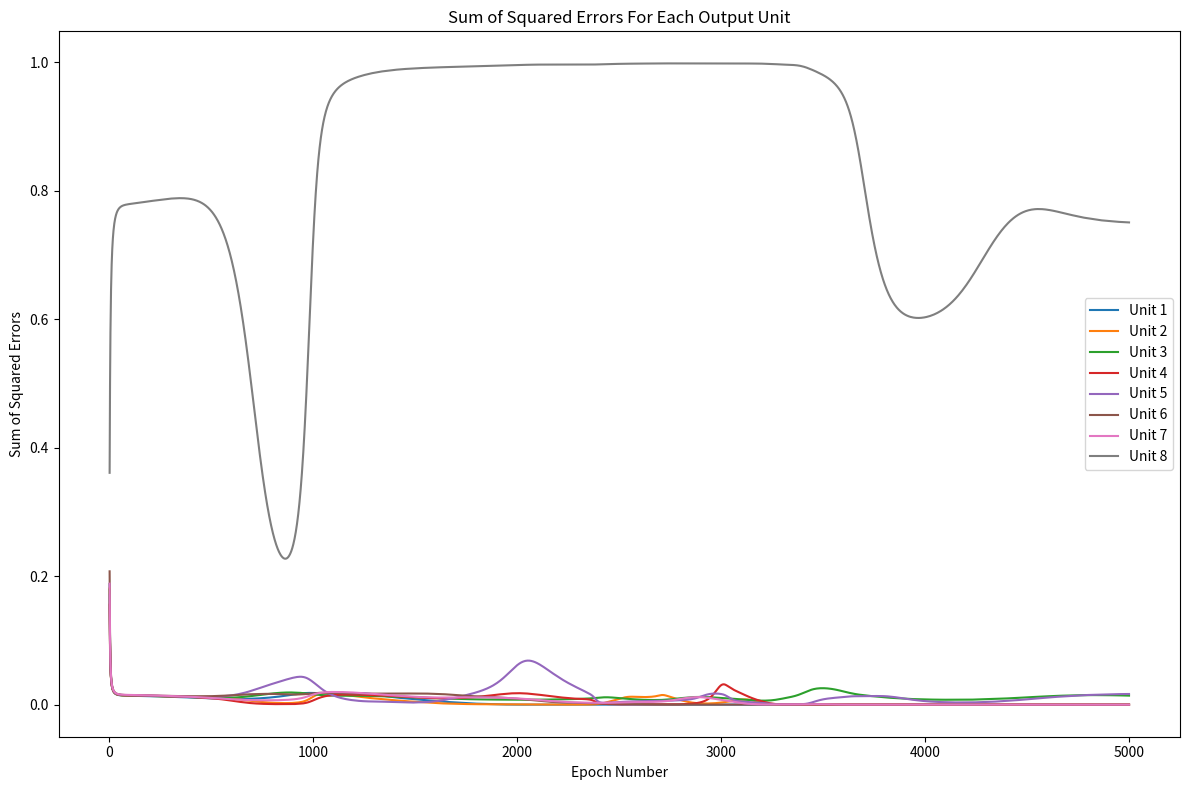
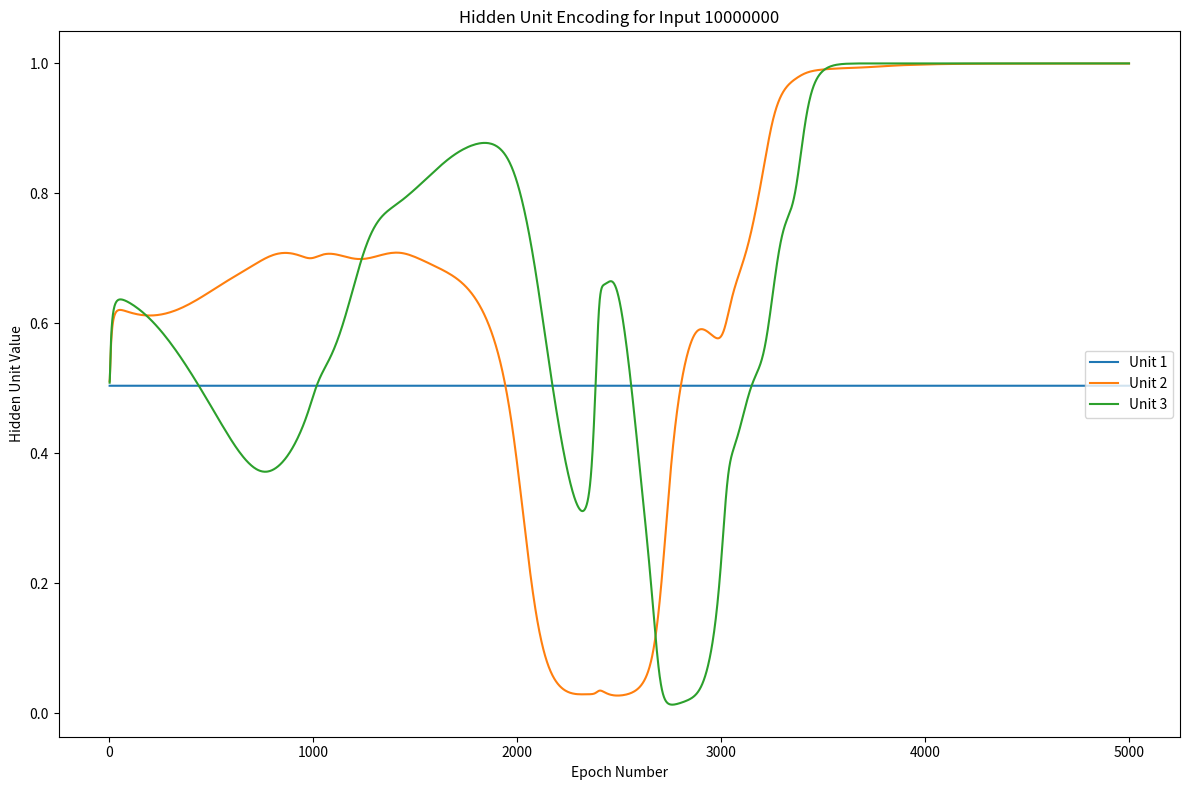
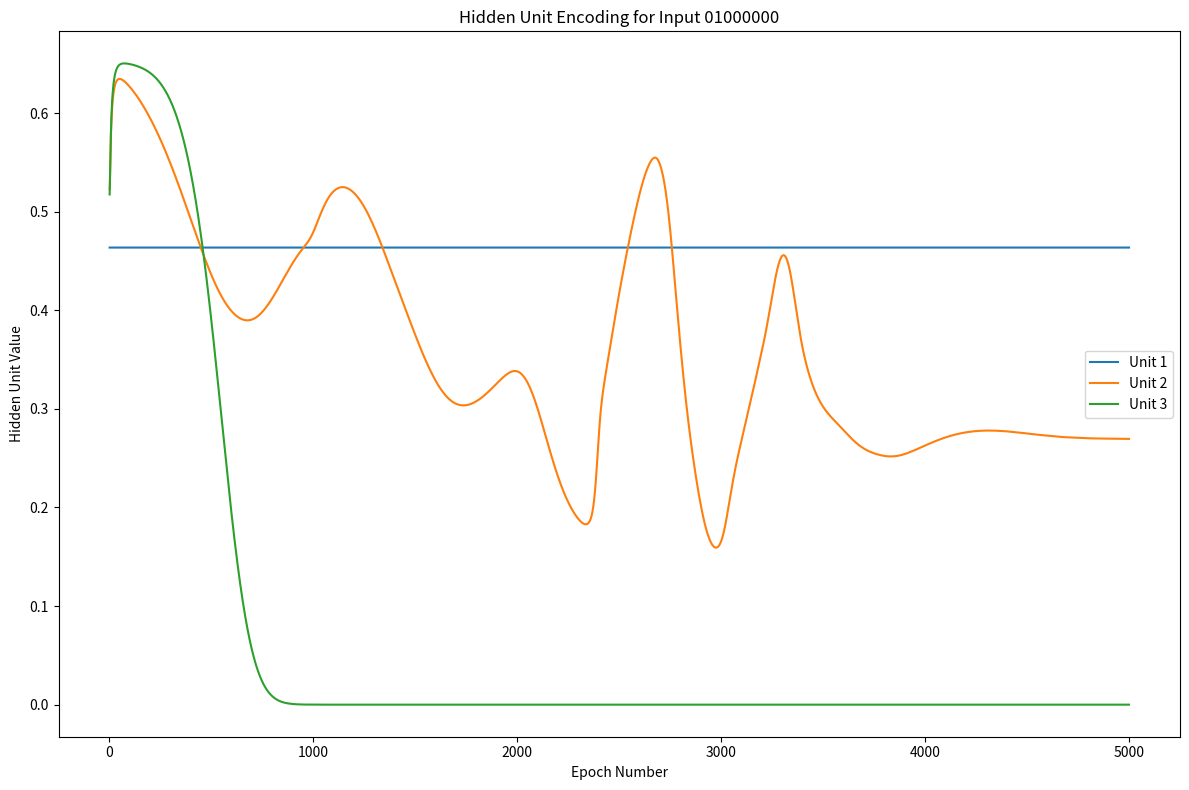
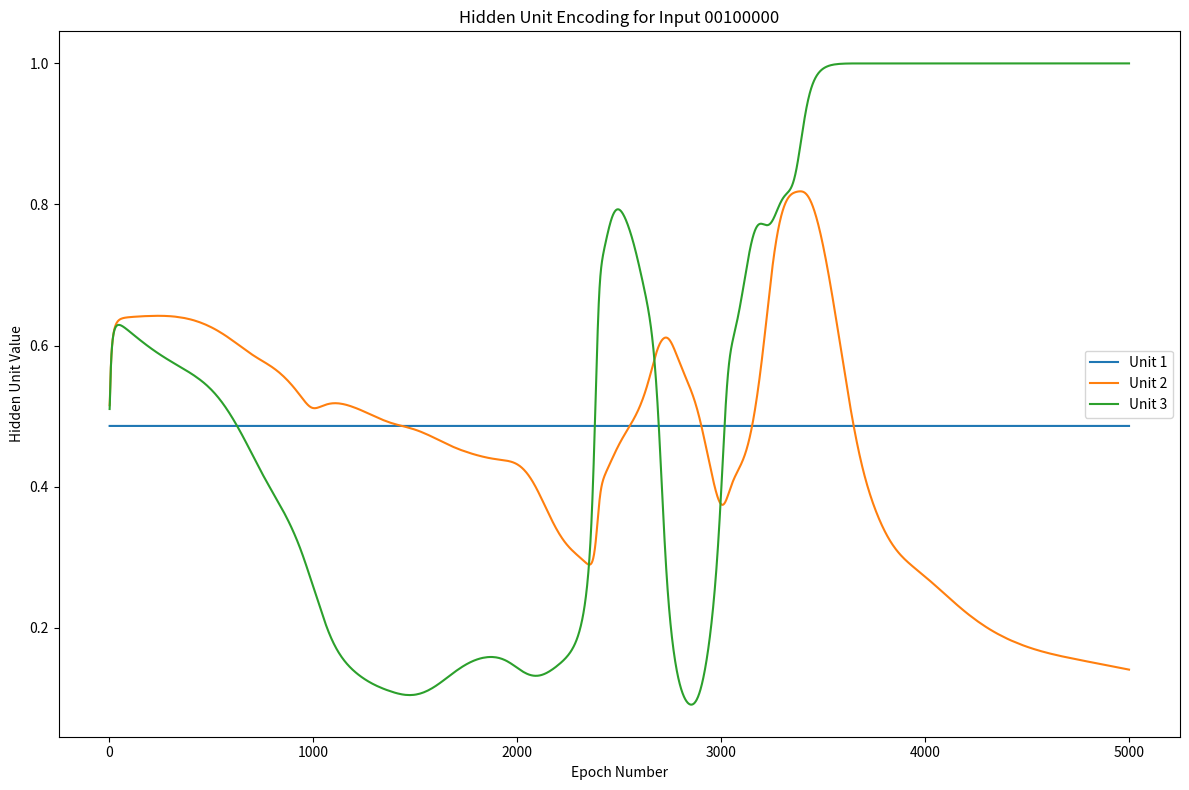
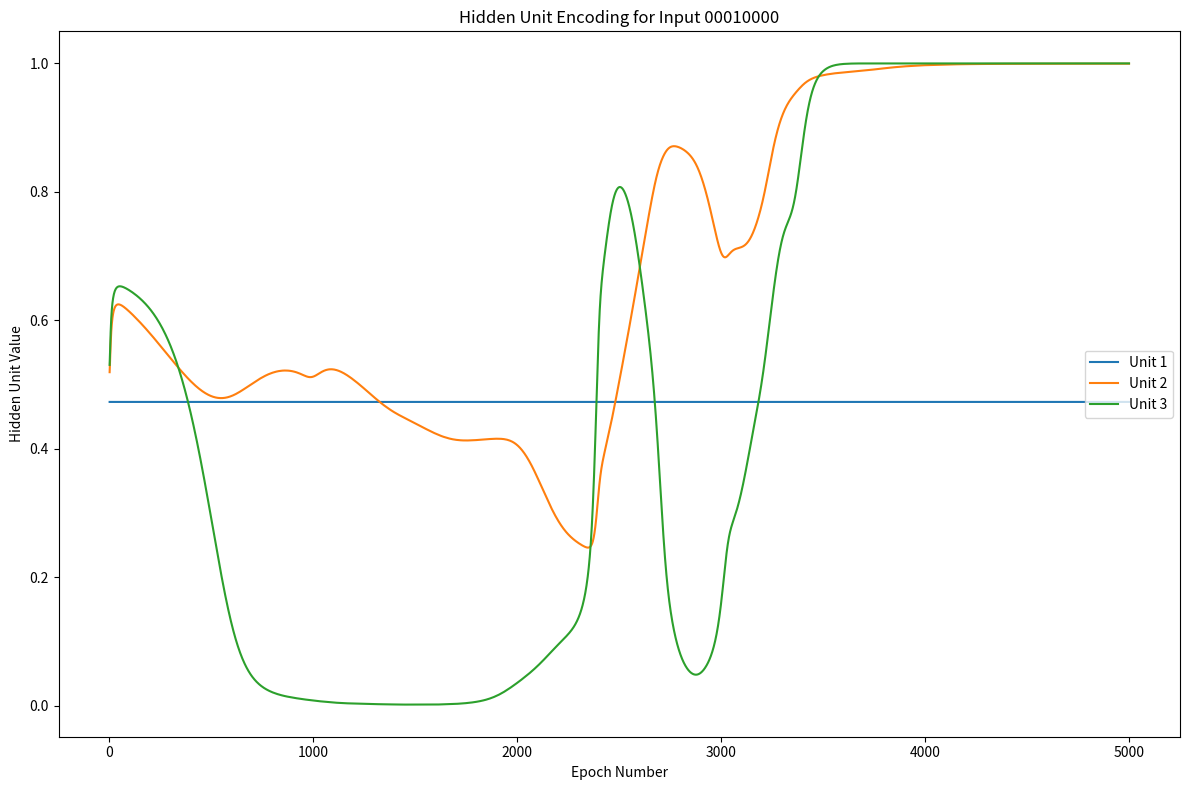
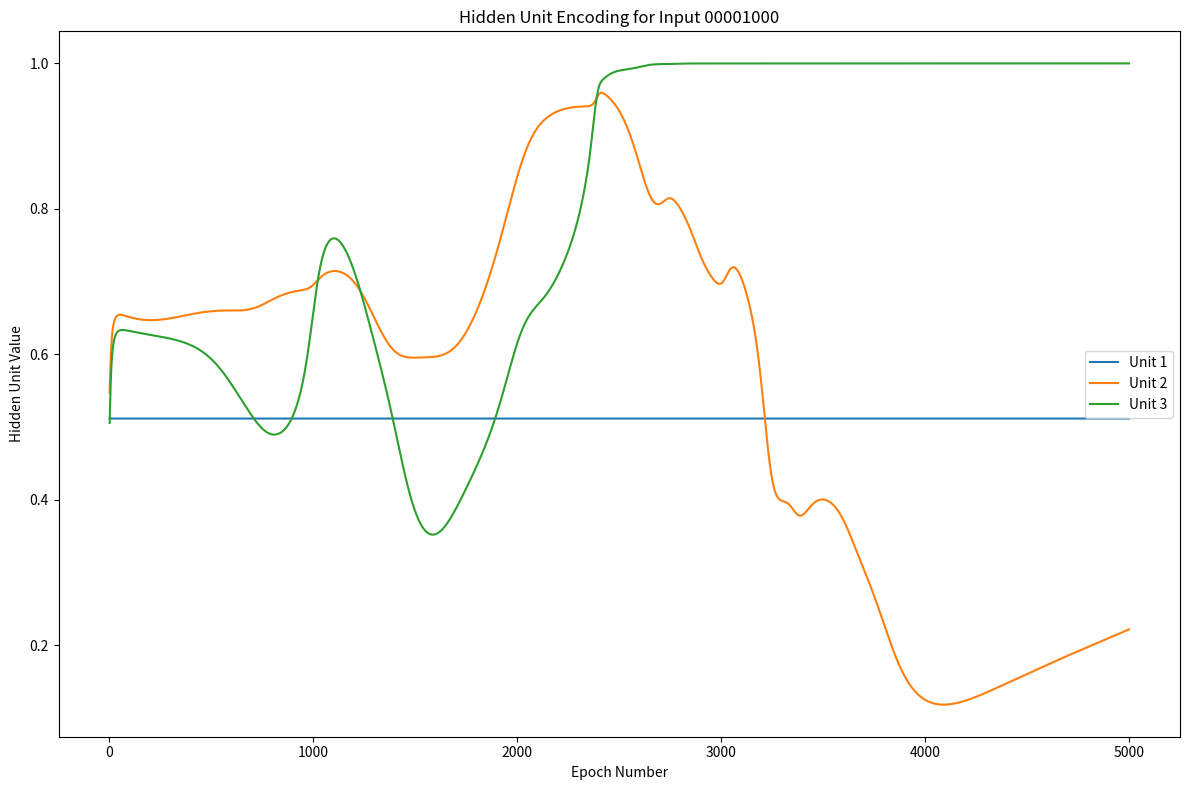
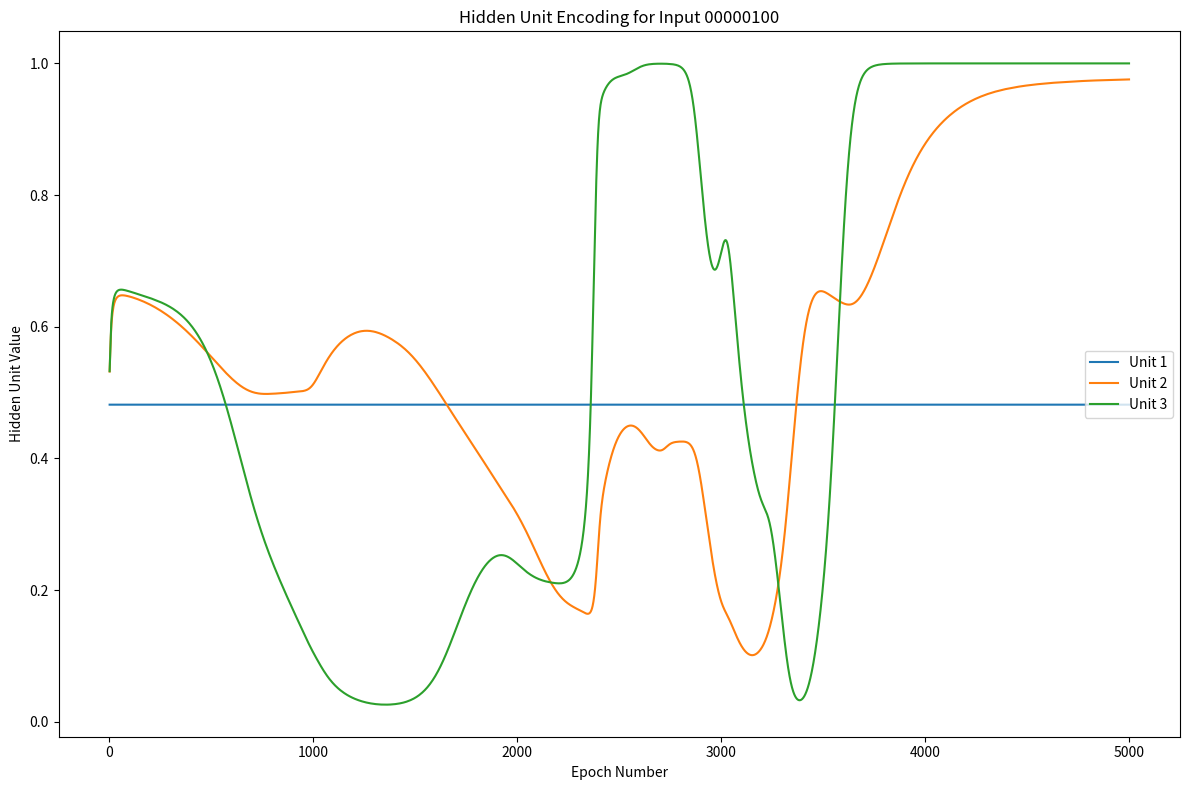
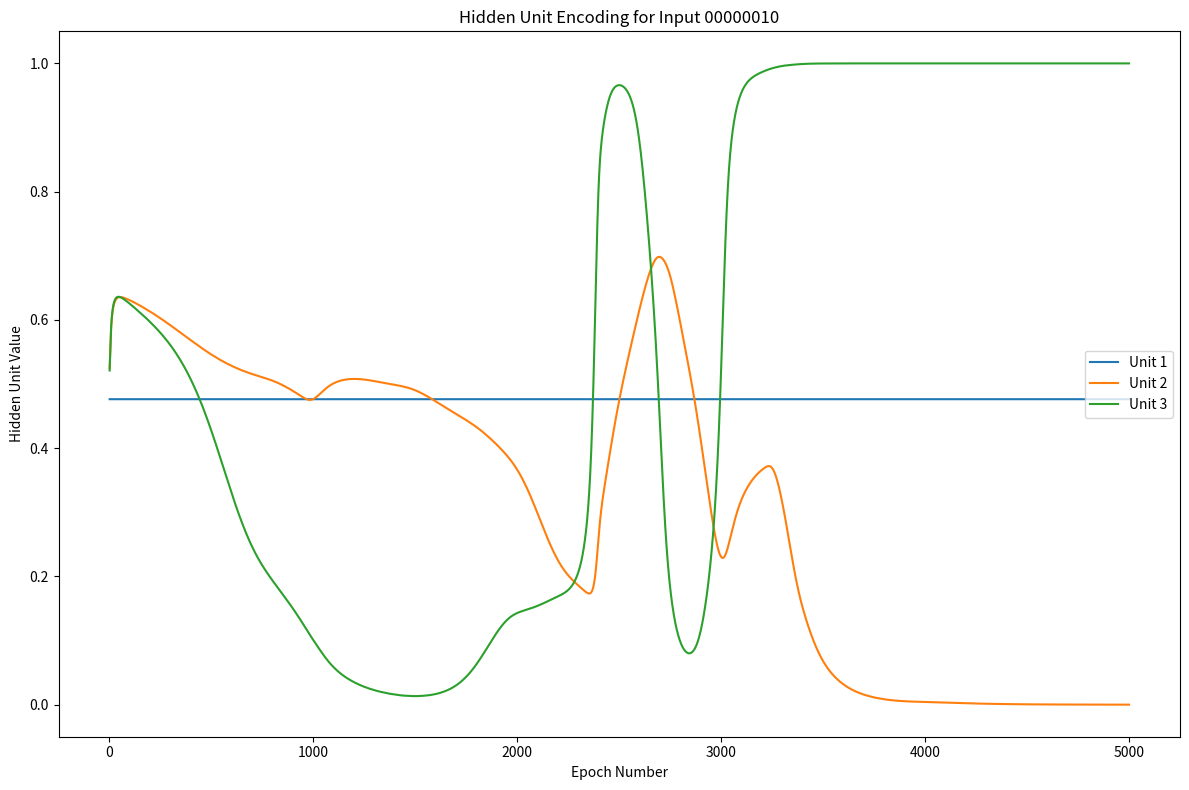
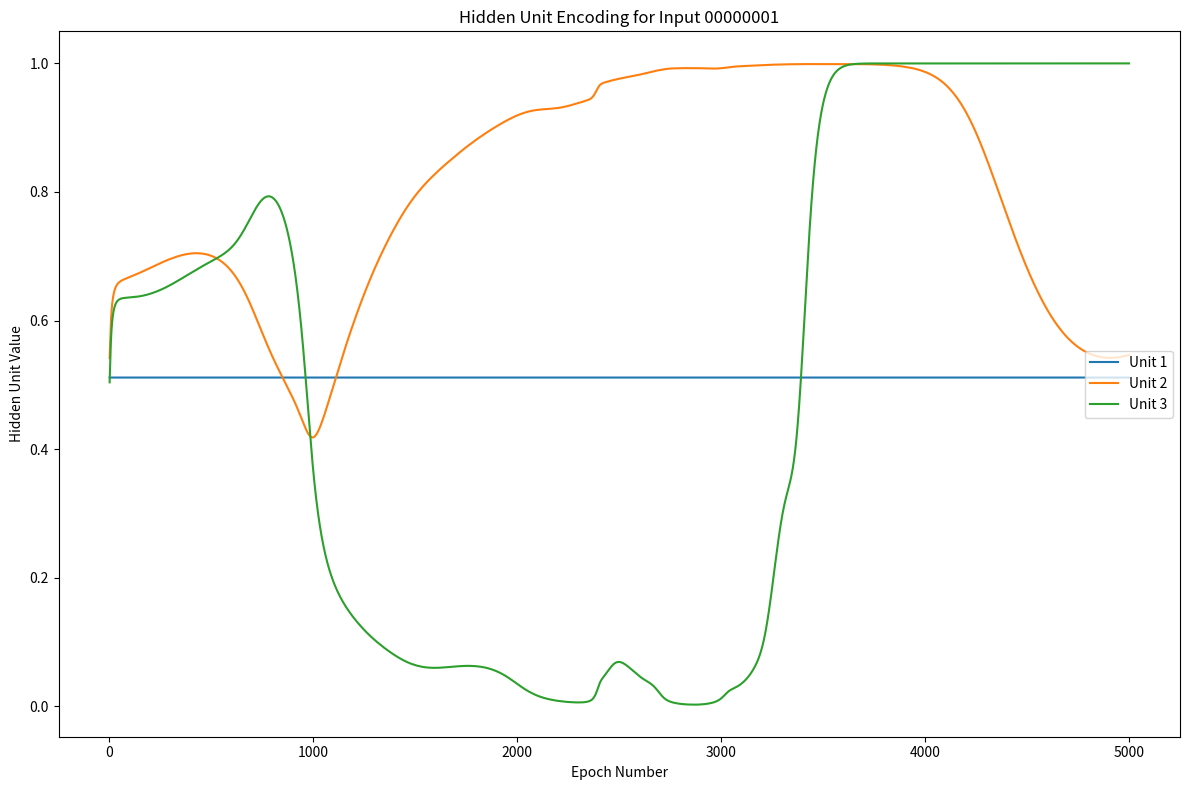

These figures' Python source, in order:
from random import random
import matplotlib.pyplot as plt
import csv
import numpy
import math

class NN: 
    def __init__(self,inputs,hidden,outputs,lr = 0.3,weights = None):
        """
        Arguments
	    -------------------------------------------------------------------- 
            inputs: int : number of input units
            hidden: int : number of hidden units
            inputs: int : number of output units
            lr : float : learning rate
            weights: list: list of weights for each hidden unit & output unit
        """

        self.lr = lr
        self.n_in = inputs
        self.n_h = hidden
        self.n_out = outputs
        self.w0 = 1   #constant w0 weight

        if weights is None:
            self.weights = [[random()*0.2 - 0.1 for i in range(self.n_in + 1)] for j in range(self.n_h)]
            self.weights.extend([[random()*0.2 - 0.1 for i in range(self.n_h + 1)] for j in range(self.n_out)])
        else:
            self.weights = weights
 

    def sigmoid(self, dotprod):
        return float( 1 / ( 1 + ( math.e**(-1*dotprod) ) ) )


    def SSE_plot(self, epoch_counter):
        unit1,unit2,unit3,unit4,unit5,unit6,unit7,unit8 = [],[],[],[],[],[],[],[]

        with open("SumOfSquaredErrors.csv", "r") as csvfile:
            csvreader = csv.reader(csvfile)
            next(csvreader, None) # skip first row

            for line in csvreader:
                unit1.append(float(line[0]))
                unit2.append(float(line[1]))
                unit3.append(float(line[2]))
                unit4.append(float(line[3]))
                unit5.append(float(line[4]))
                unit6.append(float(line[5]))
                unit7.append(float(line[6]))
                unit8.append(float(line[7]))

        fig = plt.figure(figsize=(12,8))
        plt.plot(epoch_counter, unit1, label = "Unit 1")
        plt.plot(epoch_counter, unit2, label = "Unit 2")
        plt.plot(epoch_counter, unit3, label = "Unit 3")
        plt.plot(epoch_counter, unit4, label = "Unit 4")
        plt.plot(epoch_counter, unit5, label = "Unit 5")
        plt.plot(epoch_counter, unit6, label = "Unit 6")
        plt.plot(epoch_counter, unit7, label = "Unit 7")
        plt.plot(epoch_counter, unit8, label = "Unit 8")
        plt.legend(loc="center right")
        plt.xlabel('Epoch Number')
        plt.ylabel('Sum of Squared Errors')
        plt.title('Sum of Squared Errors For Each Output Unit')

        fig.tight_layout()
        fig.savefig('SquaredErrorsPlot.png')


    def HUE_plot(self, filename, epoch_counter):
        unit1,unit2,unit3 = [],[],[]

        with open(filename, "r") as csvfile:
            csvreader = csv.reader(csvfile)
            next(csvreader, None) # skip first row

            for line in csvreader:
                unit1.append(float(line[0]))
                unit2.append(float(line[1]))
                unit3.append(float(line[2]))

        fig = plt.figure(figsize=(12,8))
        plt.plot(epoch_counter, unit1, label = "Unit 1")
        plt.plot(epoch_counter, unit2, label = "Unit 2")
        plt.plot(epoch_counter, unit3, label = "Unit 3")
        plt.legend(loc="center right")
        plt.xlabel('Epoch Number')
        plt.ylabel('Hidden Unit Value')  

        if (filename == "HiddenUnitEncoding_10000000.csv"):
            plt.title('Hidden Unit Encoding for Input 10000000')
            fig.tight_layout()
            fig.savefig('HiddenUnit_10000000_Plot.png')
        elif (filename == "HiddenUnitEncoding_01000000.csv"):
            plt.title('Hidden Unit Encoding for Input 01000000')
            fig.tight_layout()
            fig.savefig('HiddenUnit_01000000_Plot.png')
        elif (filename == "HiddenUnitEncoding_00100000.csv"):
            plt.title('Hidden Unit Encoding for Input 00100000')
            fig.tight_layout()
            fig.savefig('HiddenUnit_00100000_Plot.png')
        elif (filename == "HiddenUnitEncoding_00010000.csv"):
            plt.title('Hidden Unit Encoding for Input 00010000')
            fig.tight_layout()
            fig.savefig('HiddenUnit_00010000_Plot.png')
        elif (filename == "HiddenUnitEncoding_00001000.csv"):
            plt.title('Hidden Unit Encoding for Input 00001000')
            fig.tight_layout()
            fig.savefig('HiddenUnit_00001000_Plot.png')
        elif (filename == "HiddenUnitEncoding_00000100.csv"):
            plt.title('Hidden Unit Encoding for Input 00000100')
            fig.tight_layout()
            fig.savefig('HiddenUnit_00000100_Plot.png')
        elif (filename == "HiddenUnitEncoding_00000010.csv"):
            plt.title('Hidden Unit Encoding for Input 00000010')
            fig.tight_layout()
            fig.savefig('HiddenUnit_00000010_Plot.png')
        elif (filename == "HiddenUnitEncoding_00000001.csv"):
            plt.title('Hidden Unit Encoding for Input 00000001')
            fig.tight_layout()
            fig.savefig('HiddenUnit_00000001_Plot.png')


    def forward(self, data):
        """
	    Performs forward propagation in network 
	    Arguments
	    --------------------------------------------------------------------
		    data : list : training instance containing inputs
            EXAMPLE: data = { ([1,2,3], [1,2,3]) , ([1,2,3], [1,2,3]) , ([1,2,3], [1,2,3]) }
        Returns:      
	    --------------------------------------------------------------------
            output_h : list : list of outputs from hidden units 
            output_k : list : list of outputs from output units
	    """

        #initializing hidden units & weights, and output units & weights
        h_output = [1,0,0,0]                  # result of hidden units after utilizing input units
        h_weights = self.weights[:self.n_h]      # first weight is for constant, 8 after are for inputs
        
        
        k_output = [0,0,0,0,0,0,0,0]        # result of output units after utilizing hidden units
        k_weights = self.weights[self.n_h:]      # first weight is for constant, 8 after are for inputs 

        for h in range(1, len(h_output)):                                # taking input units into hidden units
            dotprod = numpy.dot(h_weights[h-1], data)
            h_output[h] = self.sigmoid(dotprod)

        for k in range(len(k_output)):                                        # taking hidden units as inputs for output units
            dotprod = numpy.dot(k_weights[k], h_output)
            k_output[k] = self.sigmoid(dotprod)
        return h_output, k_output
        

    def back_propagate(self,data,epochs=5000):  
        """
	    Performs backward propagation in network for specified number of epochs
	    Arguments
	    --------------------------------------------------------------------
		    data : list : list of training instances  
            epochs: number of epochs or iterations
	
	    --------------------------------------------------------------------
	    Outputs:
            1. a SSE (Sum of Squared Error) csv file with a column for each output unit
            2. Hidden Unit Encoding file(s) for each input that contains a column for each hidden unit 
	    """
        n_epochs = 0
        epoch_counter = []

        h_weights = self.weights[:self.n_h]
        k_weights = self.weights[self.n_h:]

        writers = []

        SSE_file = open("SumOfSquaredErrors.csv", 'w', newline='')
        write_SSE = csv.writer(SSE_file)
        write_SSE.writerow(["SSEoutputunit1,", "SSEoutputunit2,", "SSEoutputunit3,", "SSEoutputunit4,", "SSEoutputunit5,", "SSEoutputunit6,", "SSEoutputunit7,", "SSEoutputunit8,"])

        row = ["HiddenUnit1Encoding,", "HiddenUnit2Encoding,", "HiddenUnit3Encoding,"]
        HUE_1 = open("HiddenUnitEncoding_10000000.csv", 'w', newline='')
        write_HUE_1 = csv.writer(HUE_1)
        write_HUE_1.writerow(row)
        writers.append(write_HUE_1)

        HUE_2 = open("HiddenUnitEncoding_01000000.csv", 'w', newline='')
        write_HUE_2 = csv.writer(HUE_2)
        write_HUE_2.writerow(row)
        writers.append(write_HUE_2)

        HUE_3 = open("HiddenUnitEncoding_00100000.csv", 'w', newline='')
        write_HUE_3 = csv.writer(HUE_3)
        write_HUE_3.writerow(row)
        writers.append(write_HUE_3)

        HUE_4 = open("HiddenUnitEncoding_00010000.csv", 'w', newline='')
        write_HUE_4 = csv.writer(HUE_4)
        write_HUE_4.writerow(row)
        writers.append(write_HUE_4)

        HUE_5 = open("HiddenUnitEncoding_00001000.csv", 'w', newline='')
        write_HUE_5 = csv.writer(HUE_5)
        write_HUE_5.writerow(row)
        writers.append(write_HUE_5)

        HUE_6 = open("HiddenUnitEncoding_00000100.csv", 'w', newline='')
        write_HUE_6 = csv.writer(HUE_6)
        write_HUE_6.writerow(row)
        writers.append(write_HUE_6)

        HUE_7 = open("HiddenUnitEncoding_00000010.csv", 'w', newline='')
        write_HUE_7 = csv.writer(HUE_7)
        write_HUE_7.writerow(row)
        writers.append(write_HUE_7)

        HUE_8 = open("HiddenUnitEncoding_00000001.csv", 'w', newline='')
        write_HUE_8 = csv.writer(HUE_8)
        write_HUE_8.writerow(row)
        writers.append(write_HUE_8)

        k_outputs = []
        while n_epochs <= epochs:   
            for d in range(len(data)):
                inputs = [1]
                inputs.extend(data[d][0])
                h_outputs, k_outputs = self.forward(inputs)
                target = data[d][1]

               # print ("output units: ", k_outputs )
                #print ("target values: ", target)
                out_errors = []
                h_errors = []
                error_SSE = [0] * self.n_out
                for k in range(self.n_out):
                    error = target[k] - k_outputs[k]
                    delta_k = k_outputs[k] * (1 - k_outputs[k]) * error # (/partial E_total / /partial o_k) * (/partial o_k / /partial net o_k) 
                    out_errors.append(delta_k)
                    error_SSE[k] += error**2 
                #print("output errors: ", out_errors)

                for h in range(self.n_h + 1):
                    sum = 0
                    for k in range(len(out_errors)):
                        sum += k_weights[k][h] * out_errors[k] # (/partial net o_k / /partial o_h) * (/partial E_o_k / /partial net o_k)
                    
                    delta_h = h_outputs[h] * (1 - h_outputs[h]) * sum # (/partial o_h / /partial net o_h) * (/partial E_total / /partial o_h)
                    h_errors.append(delta_h)
                #print("hidden errors: ", h_errors)

                #updating weights for second layer
                for k in range(self.n_out):
                    for h in range(self.n_h + 1):
                        Delta_k = self.lr * out_errors[k] * h_outputs[h]
                        k_weights[k][h] = k_weights[k][h] + Delta_k

                #updating weights for first layer
                for h in range(self.n_h):
                    for i in range(self.n_in + 1):
                        Delta_h = self.lr * h_errors[h] * inputs[i]
                        h_weights[h][i] = h_weights[h][i] + Delta_h
                
                h_outputs, k_outputs = self.forward(inputs)
                writers[d].writerow([numpy.round(h_outputs[i], 5) for i in range(1,self.n_h+1)])
            write_SSE.writerow([numpy.round(error_SSE[i], 5) for i in range(self.n_out)])
            n_epochs += 1
            epoch_counter.append(n_epochs)
        # print (self.weights)

        # Close each file
        SSE_file.close()
        HUE_1.close()
        HUE_2.close()
        HUE_3.close()
        HUE_4.close()
        HUE_5.close()
        HUE_6.close()
        HUE_7.close()
        HUE_8.close()

        # Create the plots
        self.SSE_plot(epoch_counter)
        self.HUE_plot("HiddenUnitEncoding_10000000.csv", epoch_counter)
        self.HUE_plot("HiddenUnitEncoding_01000000.csv", epoch_counter)
        self.HUE_plot("HiddenUnitEncoding_00100000.csv", epoch_counter)
        self.HUE_plot("HiddenUnitEncoding_00010000.csv", epoch_counter)
        self.HUE_plot("HiddenUnitEncoding_00001000.csv", epoch_counter)
        self.HUE_plot("HiddenUnitEncoding_00000100.csv", epoch_counter)
        self.HUE_plot("HiddenUnitEncoding_00000010.csv", epoch_counter)
        self.HUE_plot("HiddenUnitEncoding_00000001.csv", epoch_counter)


if __name__ == "__main__":
    # weights = [[0, 0, 0, 0, 0, 0, 0, 0], [1, 1, 1, 1, 1, 1, 1, 1], [0.5, 0.5, 0.5, 0.5, 0.5, 0.5, 0.5, 0.5], [0, 0, 0], [1, 1, 1], [1, 0, 1], [0, 0, 1], [1, 0, 0], [0, 1, 1], [1, 1, 0], [0, 1, 0]]
    nn = NN(8,3,8)
    d = [ 
    ( [1,0,0,0,0,0,0,0],[1,0,0,0,0,0,0,0] ),
    ( [0,1,0,0,0,0,0,0],[0,1,0,0,0,0,0,0] ),
    ( [0,0,1,0,0,0,0,0],[0,0,1,0,0,0,0,0] ),
    ( [0,0,0,1,0,0,0,0],[0,0,0,1,0,0,0,0] ),
    ( [0,0,0,0,1,0,0,0],[0,0,0,0,1,0,0,0] ),
    ( [0,0,0,0,0,1,0,0],[0,0,0,0,0,1,0,0] ),
    ( [0,0,0,0,0,0,1,0],[0,0,0,0,0,0,1,0] ),
    ( [0,0,0,0,0,0,0,1],[0,0,0,0,0,0,0,1] )
    ]
    nn.back_propagate(d, 5000)
    print(nn.forward([1,0,0,0,1,0,0,0,0])[1])
